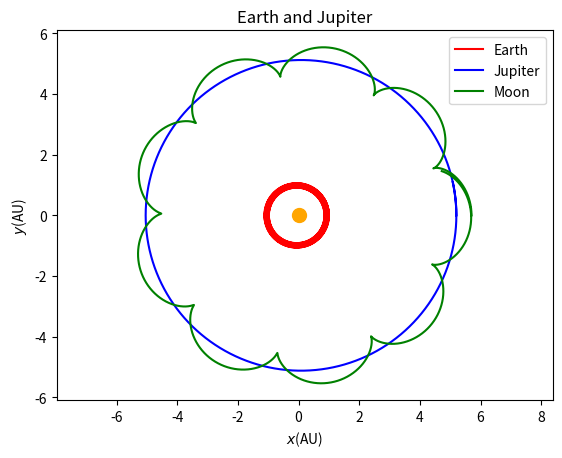

Recreate this plot in Python.
import matplotlib.pyplot as plt
import numpy as np

class Planet:

    def __init__(self, mass, pos0, vel0, tmin, tmax, dt):
        self.tmin = tmin
        self.tmax = tmax
        self.N = int(np.round((tmax - tmin) / dt)) + 1
        # adjusting dt to make sure that it covers the entire interval
        self.dt = (tmax - tmin) / (self.N - 1)
        self.mass = mass
        self.GM_s = 4*np.pi**2
        self.GM = self.GM_s * self.mass / 332946
        self.posx = np.zeros(self.N)
        self.posy = np.zeros(self.N)
        self.vx = np.zeros(self.N)
        self.vy = np.zeros(self.N)
        self.KE = np.zeros(self.N)
        self.PE = np.zeros(self.N)
        self.E_tot = np.zeros(self.N)

        self.posx[0] = pos0[0]
        self.posy[0] = pos0[1]
        self.vx[0] = vel0[0]
        self.vy[0] = vel0[1]


class SolarSystem:

    def __init__(self, planetList, tmin, tmax, dt):
        self.tmin = tmin
        self.tmax = tmax
        self.N = int(np.round((tmax - tmin) / dt)) + 1
        # adjusting dt to make sure that it covers the entire interval
        self.dt = (tmax - tmin) / (self.N - 1)
        self.planetList = planetList
        self.planetCount = len(planetList)
        self.GM_s = 4*np.pi**2
        self.KE = np.zeros(self.N)
        self.PE = np.zeros(self.N)
        self.E_tot = np.zeros(self.N)

    def func(self, q_vec):
        next = np.zeros(4 * self.planetCount)

        for j in range(0, self.planetCount):
            next[j] = q_vec[2*self.planetCount+j]
            next[self.planetCount+j] = q_vec[3*self.planetCount+j]

            r_sun = np.sqrt(q_vec[j]**2 + q_vec[self.planetCount+j]**2)
            velx, vely = -self.GM_s*q_vec[j]/r_sun**3, -self.GM_s*q_vec[self.planetCount+j]/r_sun**3
            for h in range(0, self.planetCount):
                if h != j:
                    r_jh = np.sqrt((q_vec[h] - q_vec[j])**2 + (q_vec[self.planetCount+h] - q_vec[self.planetCount+j])**2)
                    velx -= self.planetList[h].GM*(q_vec[j] - q_vec[h])/r_jh**3
                    vely -= self.planetList[h].GM * (q_vec[self.planetCount+j] - q_vec[self.planetCount+h])/ r_jh ** 3
            next[2*self.planetCount+j] = velx
            next[3*self.planetCount+j] = vely

        return next

    def runge_kutta(self, i, f):

        q_vec_n = np.array([planet.posx[i] for planet in self.planetList]
                           + [planet.posy[i] for planet in self.planetList]
                           + [planet.vx[i] for planet in self.planetList]
                           + [planet.vy[i] for planet in self.planetList])

        k1 = f(q_vec_n)
        k2 = f(q_vec_n + self.dt * k1 / 2)
        k3 = f(q_vec_n + self.dt * k2 / 2)
        k4 = f(q_vec_n + self.dt * k3)

        q_vec_n_plus = q_vec_n + (self.dt/6) * (k1 + 2 * k2 + 2 * k3 + k4)

        for j in range(0, self.planetCount):
            self.planetList[j].posx[i + 1] = q_vec_n_plus[j]
            self.planetList[j].posy[i + 1] = q_vec_n_plus[self.planetCount+j]
            self.planetList[j].vx[i + 1] = q_vec_n_plus[2*self.planetCount+j]
            self.planetList[j].vy[i + 1] = q_vec_n_plus[3*self.planetCount+j]

    def RK4(self):
        for i in range(0, self.N - 1):
            self.runge_kutta(i, self.func)

    def calculateEnergies(self):
        for i in range(0, self.planetCount):
            self.planetList[i].KE = 1/2*self.planetList[i].mass*(self.planetList[i].vx**2+self.planetList[i].vy**2)
            self.planetList[i].PE = -(self.planetList[i].GM_s*self.planetList[i].mass) \
                                    / np.sqrt(self.planetList[i].posx**2 + self.planetList[i].posy**2)

            for j in range(0, self.planetCount):
                if j != i:
                    r_ij = np.sqrt((self.planetList[i].posx - self.planetList[j].posx)**2
                                   + (self.planetList[i].posy - self.planetList[j].posy)**2)
                    self.planetList[i].PE -= (self.planetList[i].GM * self.planetList[j].mass) / (r_ij*2)

            self.planetList[i].E_tot = self.planetList[i].KE + self.planetList[i].PE

            self.KE += self.planetList[i].KE
            self.PE += self.planetList[i].PE
            self.E_tot += self.planetList[i].E_tot

    def plotTrajectories(self):
        colors = ['r', 'b', 'g', 'magenta']
        planets = ["Earth", "Jupiter", "Moon", "Moon"]
        for i in range(0, self.planetCount):
            plt.plot(self.planetList[i].posx, self.planetList[i].posy, colors[i], label=planets[i])
        plt.xlabel(r"$x$(AU)")
        plt.ylabel(r"$y$(AU)")
        plt.title("Earth and Jupiter")
        plt.axis('equal')
        plt.legend()
        plt.plot([0], [0], marker='o', markersize=10, color='orange')
        plt.show()

    def plotEnergies(self):
        time = np.linspace(self.tmin, self.tmax, self.N)
        plt.plot(time, self.KE, 'r')
        plt.plot(time, self.PE, 'b')
        plt.plot(time, self.E_tot, 'k')
        plt.show()

    def plotEtot(self):
        time = np.linspace(self.tmin, self.tmax, self.N)
        plt.plot(time, self.E_tot, 'k')
        plt.show()



if __name__ == "__main__":  
    t_min = 0
    t_max = 12
    dt = 0.001

    Earth = Planet(mass=1,pos0=[1,0],vel0=[0, 2 * np.pi], tmin=t_min, tmax=t_max, dt=dt)
    Jupiter = Planet(mass=31800, pos0=[5.2028, 0], vel0=[0, 0.87 * np.pi], tmin=t_min, tmax=t_max, dt=dt)
    Ganymede = Planet(mass=0.01,pos0=[5.2028+0.5, 0],vel0=[0, 5.5], tmin=t_min, tmax=t_max, dt=dt)
    System = SolarSystem(np.array([Earth, Jupiter, Ganymede]), tmin=t_min, tmax=t_max, dt=dt)
    System.RK4()
    System.calculateEnergies()
    System.plotTrajectories()
    # System.plotEnergies()